Run: headless pygame with SDL's dummy video driver; simulated clock (each Clock.tick advances the game by its frame time, no real sleeping); random seed 0; keys injected as events and as key.get_pressed() state; no mouse input.
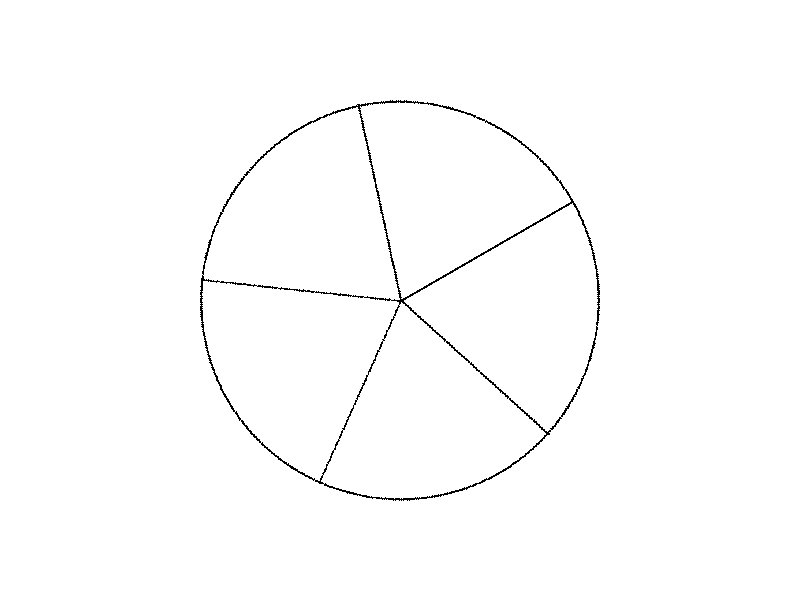
Frame 1 of 4 · flips 1–60 · no input
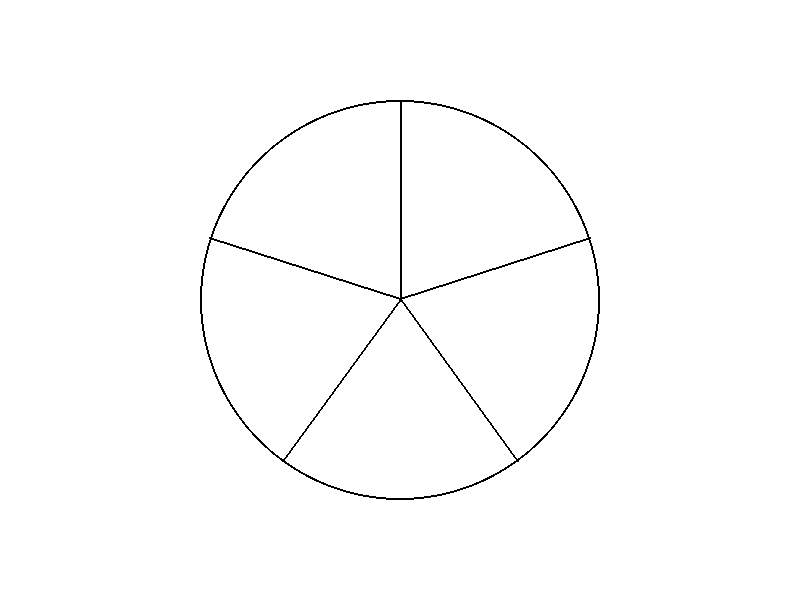
Frame 2 of 4 · flips 61–180 · tapped SPACE, RETURN · held RIGHT (→), D
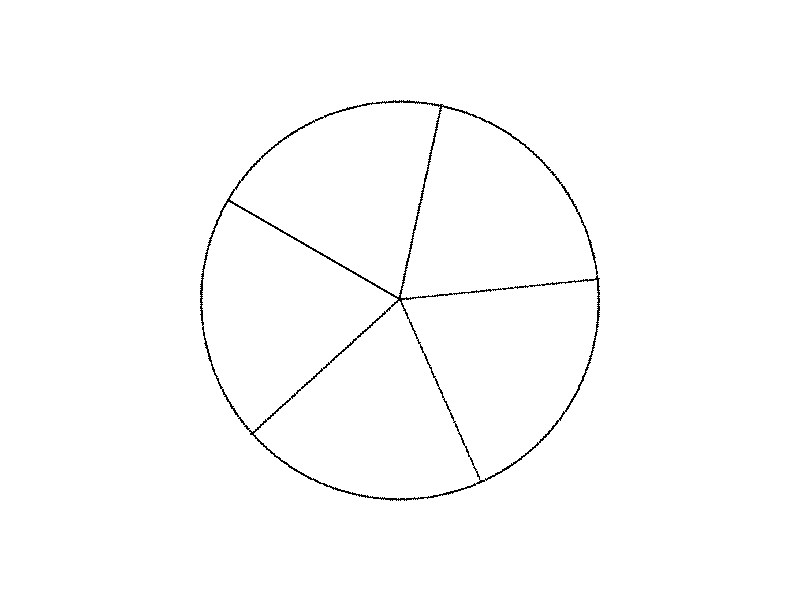
Frame 3 of 4 · flips 181–300 · held DOWN (↓), S
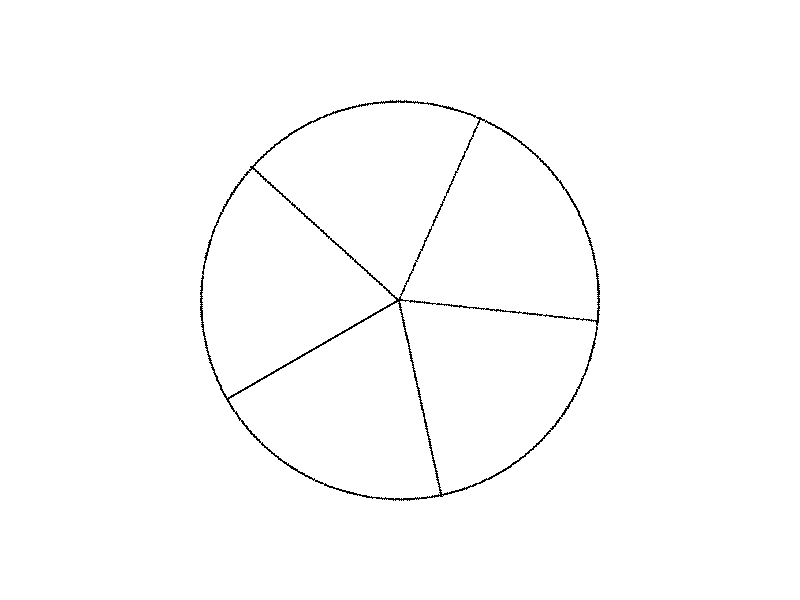
Frame 4 of 4 · flips 301–420 · held LEFT (←), A, UP (↑), W

The pygame program that drew these frames:

import pygame
import sys
import math

# Initialize Pygame
pygame.init()

# Set up the display
width, height = 800, 600
screen = pygame.display.set_mode((width, height))
pygame.display.set_caption("Rotating Circle with Lines")

# Define colors
white = (255, 255, 255)
black = (0, 0, 0)

# Circle properties
circle_radius = 200
circle_center = (width // 2, height // 2)

# Line properties
num_lines = 5

# Rotation speed (in degrees per frame)
rotation_speed = 0.5  # Adjust this value to control the rotation speed

# Define the initial rotation angle
rotation_angle = 0

# Create a surface for the circle with lines
circle_surface = pygame.Surface((circle_radius * 2, circle_radius * 2), pygame.SRCALPHA)

# Draw the lines inside the circle
for i in range(num_lines):
    angle = (360 / num_lines) * i
    x1 = circle_radius
    y1 = circle_radius
    x2 = circle_radius + circle_radius * math.cos(math.radians(angle))
    y2 = circle_radius + circle_radius * math.sin(math.radians(angle))
    pygame.draw.line(circle_surface, black, (x1, y1), (x2, y2), 2)

# Draw the circle
pygame.draw.circle(circle_surface, black, (circle_radius, circle_radius), circle_radius, 2)

# Main loop
running = True
while running:
    for event in pygame.event.get():
        if event.type == pygame.QUIT:
            running = False

    # Clear the screen
    screen.fill(white)

    # Update the rotation angle
    rotation_angle += rotation_speed

    # Rotate the circle surface with lines
    rotated_circle = pygame.transform.rotate(circle_surface, rotation_angle)
    rotated_rect = rotated_circle.get_rect(center=circle_center)
    screen.blit(rotated_circle, rotated_rect.topleft)

    pygame.display.flip()

# Quit Pygame
pygame.quit()
sys.exit()
